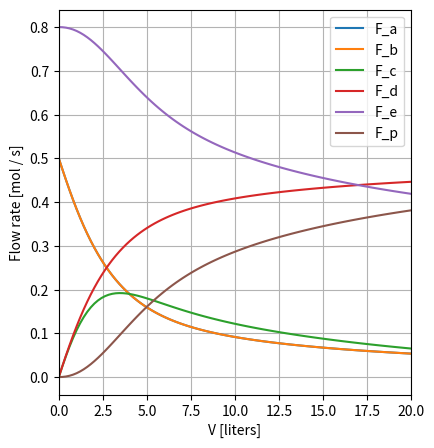

Recreate this plot in Python. (Note: this script raises an exception after producing the figure.)

import numpy as np
from scipy.integrate import odeint
import matplotlib.pyplot as plt


def reactor_func(vars, t):
    """
        Define the right-hand side of equation dy/dt = a*y
    """
    f0, f1, f2, f3, f4, f5, temp = vars
    k1 = 1.8e6 * np.exp(-26000 / (8.31451 * temp))
    k2 = 2.4e6 * np.exp(-32000 / (8.31451 * temp))

    ig_volumetric_flow = (1 / (82.0578 * 473.15)) * 1000 # mol / L
    total_flow = f0 + f1 + f2 + f3 + f4 + f5 # mol / s
    r1 = k1 * f0 * f1 * (ig_volumetric_flow / total_flow) ** 2 # mol / L s
    r2 = k2 * f2 * f4 * (ig_volumetric_flow / total_flow) ** 2 # mol / L s

    dTdV = (30000 * r1  + 34000 * r2 - 50 * (temp - 463.15)) / ((f0 + f1 + f2 + f3 + f4 + f5) * 60)
    return np.array([-r1, -r1, r1 - r2, r1, -r2, r2, dTdV])

# Initial concentrations
f0 = [0.5, 0.5, 0.0, 0.0, 0.8, 0, 473.15]

t_end = 20
num_points = 100
t = np.linspace(0, t_end, num_points)

# Solve the equation.
y = odeint(reactor_func, f0, t)

fig = plt.figure(figsize=(10,5))
ax = fig.add_subplot(1, 2, 1)
ax.plot(t, y[:,0], zorder=2)
ax.plot(t, y[:,1], zorder=2)
ax.plot(t, y[:,2], zorder=2)
ax.plot(t, y[:,3], zorder=2)
ax.plot(t, y[:,4], zorder=2)
ax.plot(t, y[:,5], zorder=2)
ax.set_xlim(0,t_end)
ax.grid(linestyle='-', color='0.7', zorder=0)
ax.set_xlabel('V [liters]')
ax.set_ylabel('Flow rate [mol / s]')
ax.legend(["F_a","F_b", "F_c", "F_d", "F_e", "F_p"])

conversion_85 = [i for i,yval in enumerate(y) if yval[0] < 0.15*f0[0]]
subheader = ""
temp_subheader = ""
if conversion_85:
    volume_at_conversion_85 = conversion_85[0] * (t_end / num_points)
    temp_at_conversion_85 = y[conversion_85[0],6]
    subheader = "\nVolume at 85%% conversion:  %2.1f L" % volume_at_conversion_85
    temp_subheader = "\nTemp at 85%% conversion:  %2.1f K" % temp_at_conversion_85
    ax.axvspan(0,time_at_conversion_85, color='0.9')

ax.set_title("Flowrate vs Cumulative Volume (PFR)" + subheader)


ax = fig.add_subplot(1, 2, 2)
ax.plot(t, y[:,6], zorder=2)
ax.set_xlabel('V [liters]')
ax.set_ylabel('Temp [K]')
ax.grid(linestyle='-', color='0.7', zorder=0)
ax.set_xlim(0,t_end)
ax.set_title('Temp vs Cumulative Volume (PFR)' + temp_subheader)
ax.axvspan(0,volume_at_conversion_85, color='0.9')
fig.savefig("pfr-flow-vs-vol.png", dpi=288)
